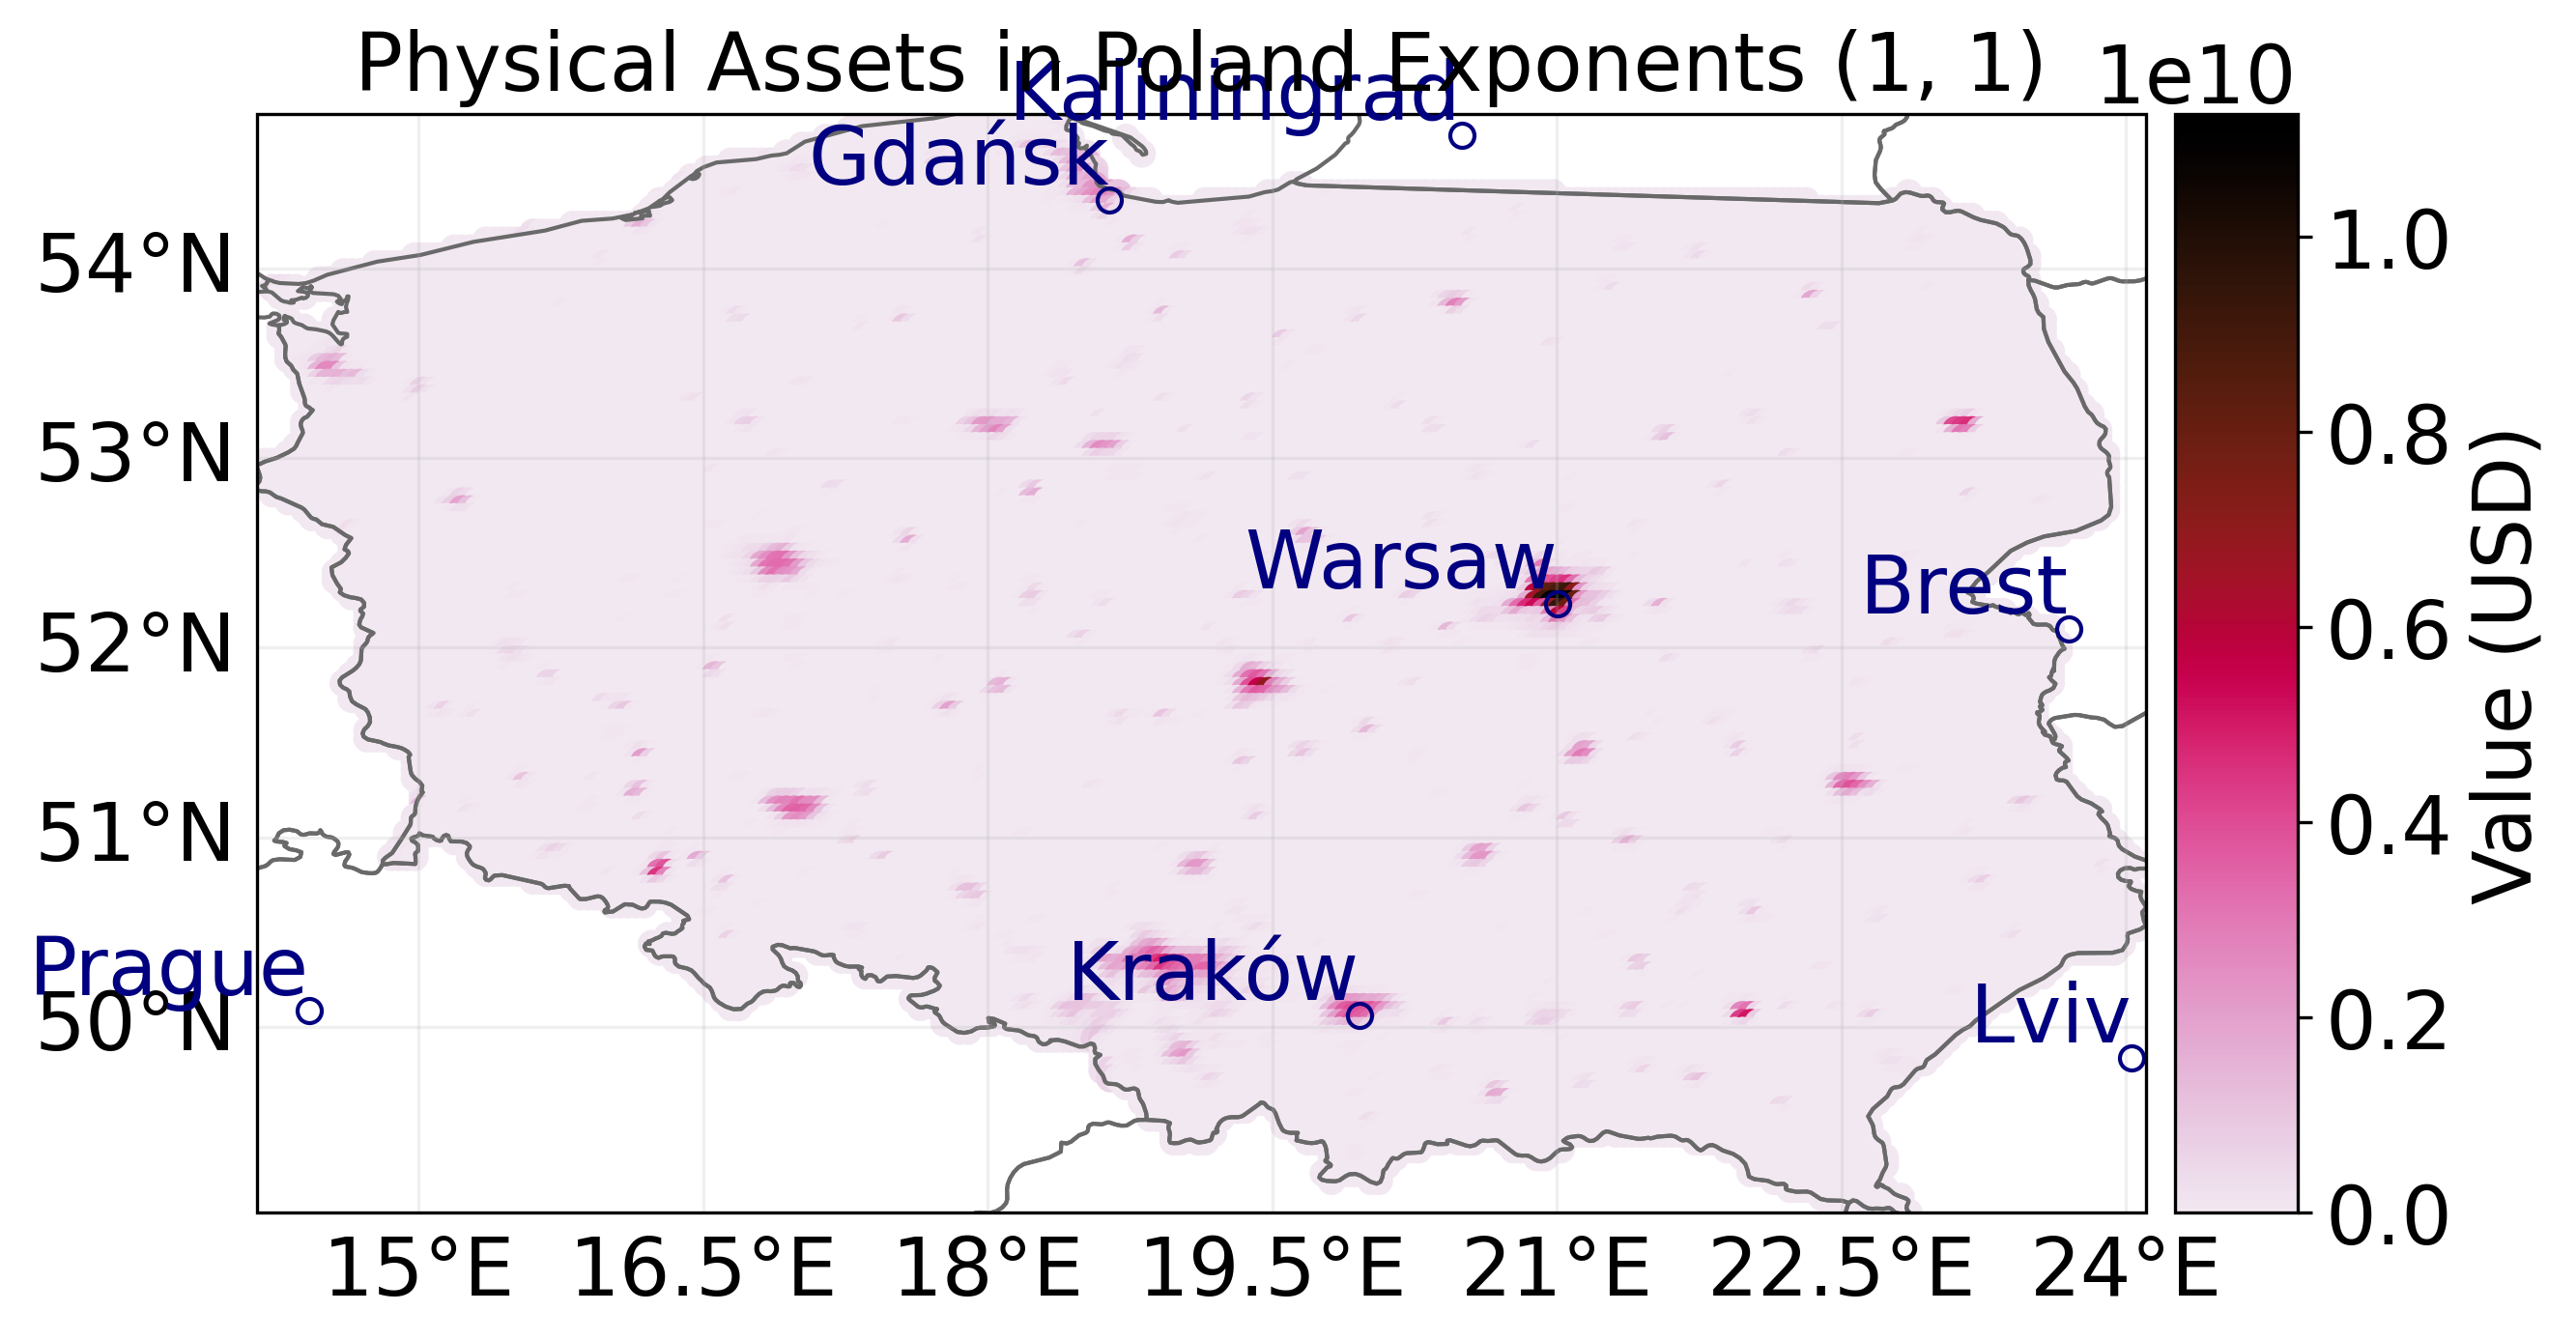

The table this chart was drawn from, first rows:
value, region_id, impf_, geometry
343999, 616, 1, POINT (17.85416667 54.8125)
157229, 616, 1, POINT (17.89583333 54.8125)
236753, 616, 1, POINT (17.9375 54.8125)
263549, 616, 1, POINT (17.97916667 54.8125)
273798, 616, 1, POINT (18.02083333 54.8125)
321174, 616, 1, POINT (18.0625 54.8125)
1237417, 616, 1, POINT (18.10416667 54.8125)
1964953, 616, 1, POINT (18.14583333 54.8125)
4321004, 616, 1, POINT (18.1875 54.8125)
2893387, 616, 1, POINT (18.22916667 54.8125)
4258816, 616, 1, POINT (18.27083333 54.8125)
14756022, 616, 1, POINT (18.3125 54.8125)
18063627, 616, 1, POINT (18.35416667 54.8125)
22066545, 616, 1, POINT (17.5625 54.77083333)
2040590, 616, 1, POINT (17.60416667 54.77083333)
387182, 616, 1, POINT (17.64583333 54.77083333)
191365, 616, 1, POINT (17.6875 54.77083333)
175811, 616, 1, POINT (17.72916667 54.77083333)
189115, 616, 1, POINT (17.77083333 54.77083333)
195332, 616, 1, POINT (17.8125 54.77083333)
230670, 616, 1, POINT (17.85416667 54.77083333)
502357, 616, 1, POINT (17.89583333 54.77083333)
226423, 616, 1, POINT (17.9375 54.77083333)
336702, 616, 1, POINT (17.97916667 54.77083333)
386422, 616, 1, POINT (18.02083333 54.77083333)
291948, 616, 1, POINT (18.0625 54.77083333)
1278091, 616, 1, POINT (18.10416667 54.77083333)
2518456, 616, 1, POINT (18.14583333 54.77083333)
2216236, 616, 1, POINT (18.1875 54.77083333)
784693, 616, 1, POINT (18.22916667 54.77083333)
616517, 616, 1, POINT (18.27083333 54.77083333)
1445435, 616, 1, POINT (18.3125 54.77083333)
11390660, 616, 1, POINT (18.35416667 54.77083333)
75003064, 616, 1, POINT (18.39583333 54.77083333)
56713, 616, 1, POINT (17.27083333 54.72916667)
45014, 616, 1, POINT (17.3125 54.72916667)
33642, 616, 1, POINT (17.35416667 54.72916667)
18886, 616, 1, POINT (17.39583333 54.72916667)
29838, 616, 1, POINT (17.4375 54.72916667)
117753, 616, 1, POINT (17.47916667 54.72916667)
2218897, 616, 1, POINT (17.52083333 54.72916667)
9497372, 616, 1, POINT (17.5625 54.72916667)
1176732, 616, 1, POINT (17.60416667 54.72916667)
240706, 616, 1, POINT (17.64583333 54.72916667)
196706, 616, 1, POINT (17.6875 54.72916667)
197159, 616, 1, POINT (17.72916667 54.72916667)
196931, 616, 1, POINT (17.77083333 54.72916667)
196824, 616, 1, POINT (17.8125 54.72916667)
276494, 616, 1, POINT (17.85416667 54.72916667)
899976, 616, 1, POINT (17.89583333 54.72916667)
220114, 616, 1, POINT (17.9375 54.72916667)
837099, 616, 1, POINT (17.97916667 54.72916667)
4289314, 616, 1, POINT (18.02083333 54.72916667)
1357777, 616, 1, POINT (18.0625 54.72916667)
4146678, 616, 1, POINT (18.10416667 54.72916667)
999237, 616, 1, POINT (18.14583333 54.72916667)
557399, 616, 1, POINT (18.1875 54.72916667)
663482, 616, 1, POINT (18.22916667 54.72916667)
741128, 616, 1, POINT (18.27083333 54.72916667)
1084461, 616, 1, POINT (18.3125 54.72916667)
... 23,632 more rows
